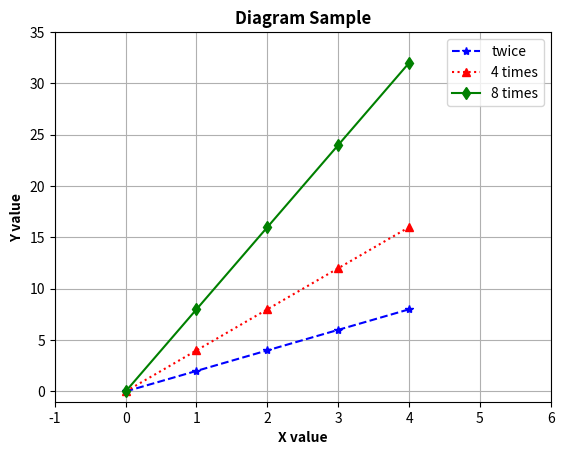
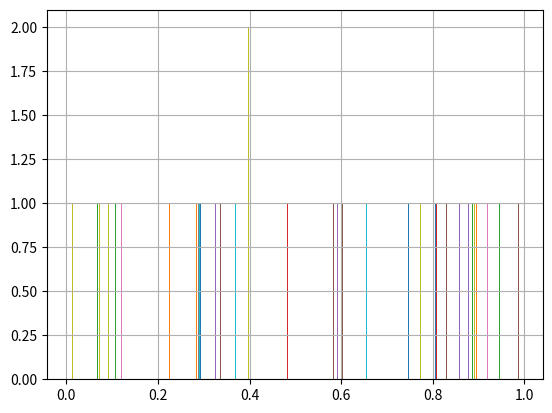
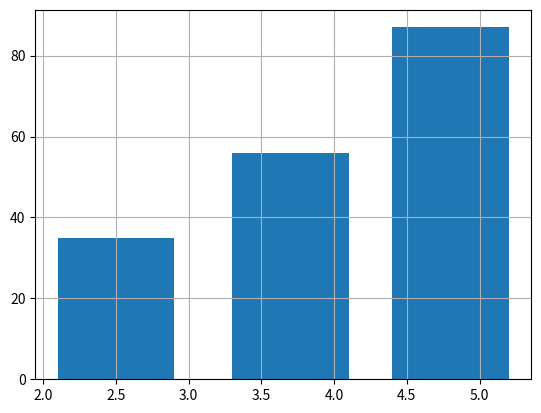
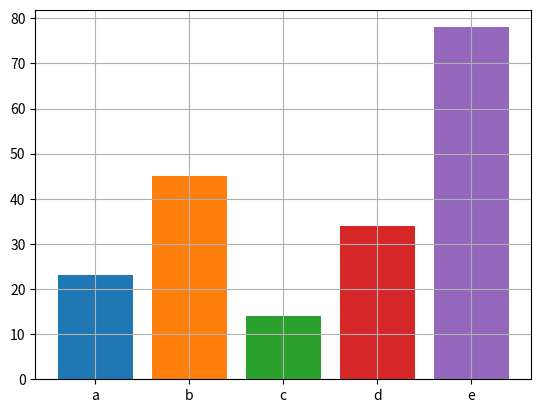
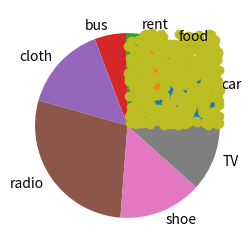

Here is the Python script that generated these plots, in order:
import matplotlib.pyplot as plt
import numpy as np

# x = np.arange(0,100)
x = range(5)
# print(x)

y = [i**2 for i in x]

plt.figure(1)
plt.plot(x,[i*2 for i in x],'--b*')
plt.plot(x,[i*4 for i in x],':r^')
plt.plot(x,[i*8 for i in x],'-gd')
plt.grid(True)
plt.xlim([-1,6])
plt.ylim([-1,35])
# plt.axis([-1,5,-1, 40])
plt.xlabel('X value',fontweight='bold')
plt.ylabel('Y value',fontweight='bold')
plt.title('Diagram Sample',fontweight='bold')
plt.legend(['twice','4 times','8 times'])
# plt.savefig('sample_dia.png')
# plt.show()


histy = np.random.rand(10,10)

plt.figure(2)
plt.hist(histy,100)
plt.grid(True)
# plt.show()

plt.figure(3)
plt.bar([2.5,3.7,4.8],[35,56,87])
plt.grid(True)
# plt.show()


# Plotting bar charts for Dictionaries - it is possible
amar_dict = {'a':23, 'b':45, 'c':14, 'd':34, 'e':78}
print(amar_dict.keys())

plt.figure(4)
for i,keys in enumerate(amar_dict):
    plt.bar(i+1,amar_dict[keys])
plt.xticks([1,2,3,4,5],amar_dict.keys())
plt.grid(True)
# plt.show()


# plotting pie charts
x = [40,23,15,17,46,87,45,36]
labels = ['car','food','rent','bus','cloth','radio','shoe','TV']
plt.figure(5)
plt.figure(figsize=(3,3))
plt.pie(x,labels=labels)
# plt.show()

#plotting scatter plots
plt.figure(6)
x1 = np.random.rand(400)
y1 = np.random.rand(400)
plt.scatter(x1,y1)
plt.grid(True)
plt.show()